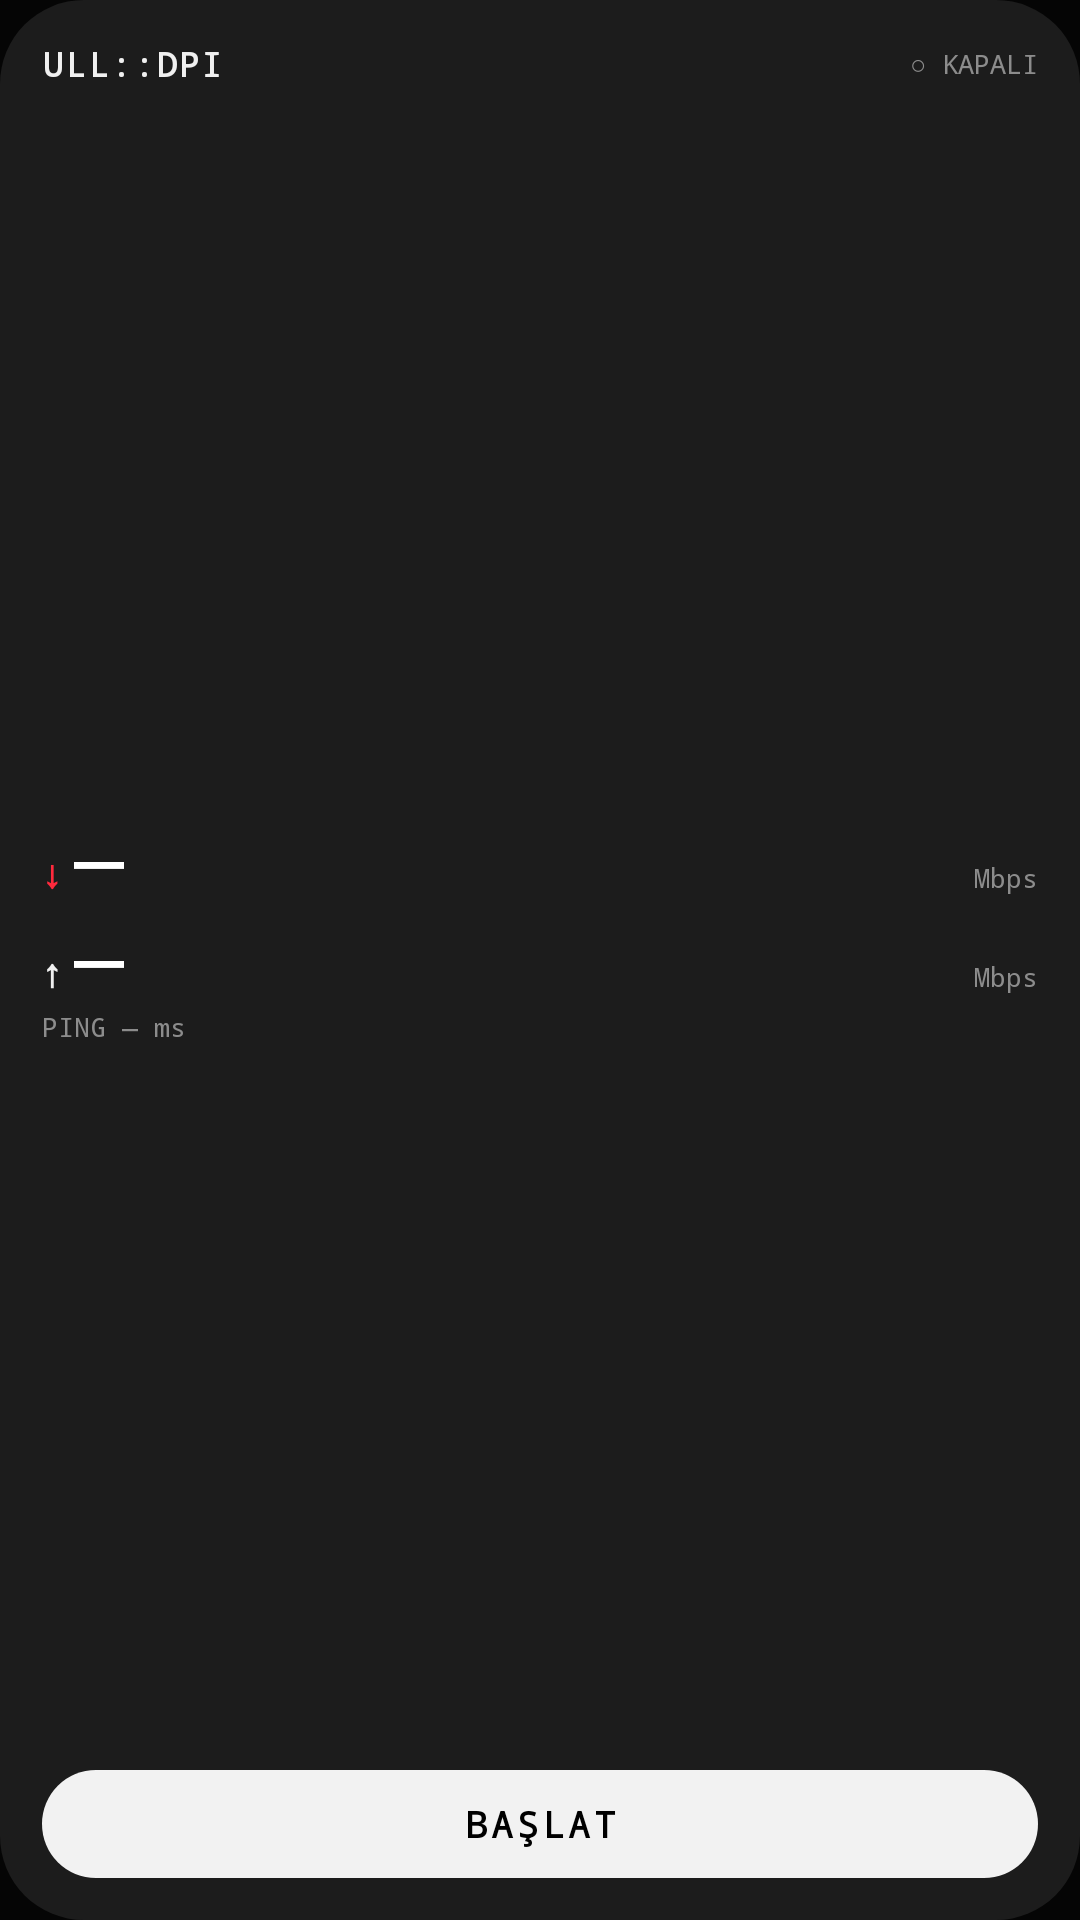

Here is an Android app screen rendered from its layout file. Give the layout XML and the strings, colors and styles it references.
<!-- AndroidManifest.xml: application theme Theme.UllDpi -->
<!-- res/layout/widget_prev_full.xml -->
<?xml version="1.0" encoding="utf-8"?>
<LinearLayout xmlns:android="http://schemas.android.com/apk/res/android"
    android:id="@+id/p_root"
    android:layout_width="match_parent"
    android:layout_height="match_parent"
    android:background="@drawable/widget_bg"
    android:orientation="vertical"
    android:padding="14dp">
    <LinearLayout
        android:layout_width="match_parent"
        android:layout_height="wrap_content"
        android:gravity="center_vertical"
        android:orientation="horizontal">
        <TextView
            android:id="@+id/p_brand"
            android:layout_width="0dp"
            android:layout_height="wrap_content"
            android:layout_weight="1"
            android:fontFamily="monospace"
            android:letterSpacing="0.08"
            android:maxLines="1"
            android:text="ULL::DPI"
            android:textColor="#F0F0F0"
            android:textSize="11sp"
            android:textStyle="bold" />
        <TextView
            android:id="@+id/p_state"
            android:layout_width="wrap_content"
            android:layout_height="wrap_content"
            android:fontFamily="monospace"
            android:maxLines="1"
            android:text="○ KAPALI"
            android:textColor="#8C8C8C"
            android:textSize="9sp" />
    </LinearLayout>
    <FrameLayout android:layout_width="match_parent" android:layout_height="0dp" android:layout_weight="1" />
    <LinearLayout
        android:layout_width="match_parent"
        android:layout_height="wrap_content"
        android:baselineAligned="true"
        android:orientation="horizontal">
        <TextView
            android:layout_width="wrap_content"
            android:layout_height="wrap_content"
            android:layout_marginEnd="4dp"
            android:fontFamily="monospace"
            android:text="↓"
            android:textColor="#FF2A3D"
            android:textSize="13sp"
            android:textStyle="bold" />
        <TextView
            android:id="@+id/p_down"
            android:layout_width="0dp"
            android:layout_height="wrap_content"
            android:layout_weight="1"
            android:fontFamily="monospace"
            android:includeFontPadding="false"
            android:maxLines="1"
            android:text="—"
            android:textColor="#FFFFFF"
            android:textSize="28sp" />
        <TextView
            android:layout_width="wrap_content"
            android:layout_height="wrap_content"
            android:fontFamily="monospace"
            android:text="Mbps"
            android:textColor="#8C8C8C"
            android:textSize="9sp" />
    </LinearLayout>
    <LinearLayout
        android:layout_width="match_parent"
        android:layout_height="wrap_content"
        android:baselineAligned="true"
        android:orientation="horizontal">
        <TextView
            android:layout_width="wrap_content"
            android:layout_height="wrap_content"
            android:layout_marginEnd="4dp"
            android:fontFamily="monospace"
            android:text="↑"
            android:textColor="#F0F0F0"
            android:textSize="13sp"
            android:textStyle="bold" />
        <TextView
            android:id="@+id/p_up"
            android:layout_width="0dp"
            android:layout_height="wrap_content"
            android:layout_weight="1"
            android:fontFamily="monospace"
            android:includeFontPadding="false"
            android:maxLines="1"
            android:text="—"
            android:textColor="#FFFFFF"
            android:textSize="28sp" />
        <TextView
            android:layout_width="wrap_content"
            android:layout_height="wrap_content"
            android:fontFamily="monospace"
            android:text="Mbps"
            android:textColor="#8C8C8C"
            android:textSize="9sp" />
    </LinearLayout>
    <TextView
        android:id="@+id/p_ping"
        android:layout_width="match_parent"
        android:layout_height="wrap_content"
        android:fontFamily="monospace"
        android:maxLines="1"
        android:text="PING — ms"
        android:textColor="#8C8C8C"
        android:textSize="9sp" />
    <FrameLayout android:layout_width="match_parent" android:layout_height="0dp" android:layout_weight="1" />
    <TextView
        android:id="@+id/p_btn"
        android:layout_width="match_parent"
        android:layout_height="36dp"
        android:background="@drawable/widget_pill_start"
        android:fontFamily="monospace"
        android:gravity="center"
        android:letterSpacing="0.1"
        android:maxLines="1"
        android:text="BAŞLAT"
        android:textColor="#000000"
        android:textSize="12sp"
        android:textStyle="bold" />
</LinearLayout>
<!-- resources referenced by this layout -->
<resources>
  <!-- drawable widget_bg (drawable) -->
  <?xml version="1.0" encoding="utf-8"?>
  <shape xmlns:android="http://schemas.android.com/apk/res/android" android:shape="rectangle">
      <solid android:color="#1C1C1C" />
      <corners android:radius="@dimen/widget_radius" />
  </shape>
  <!-- drawable widget_pill_start (drawable) -->
  <?xml version="1.0" encoding="utf-8"?>
  <shape xmlns:android="http://schemas.android.com/apk/res/android" android:shape="rectangle">
      <solid android:color="#F2F2F2" />
      <corners android:radius="18dp" />
  </shape>
  <style name="Theme.UllDpi" parent="@android:style/Theme.DeviceDefault.NoActionBar">
          <item name="android:windowBackground">@color/bg</item>
          <item name="android:colorBackground">@color/bg</item>
          <item name="android:statusBarColor">@android:color/black</item>
          <item name="android:navigationBarColor">@android:color/black</item>
          <item name="android:colorAccent">@color/red</item>
      </style>
  <dimen name="widget_radius">26dp</dimen>
  <color name="bg">#050505</color>
  <color name="red">#FF2A3D</color>
</resources>
